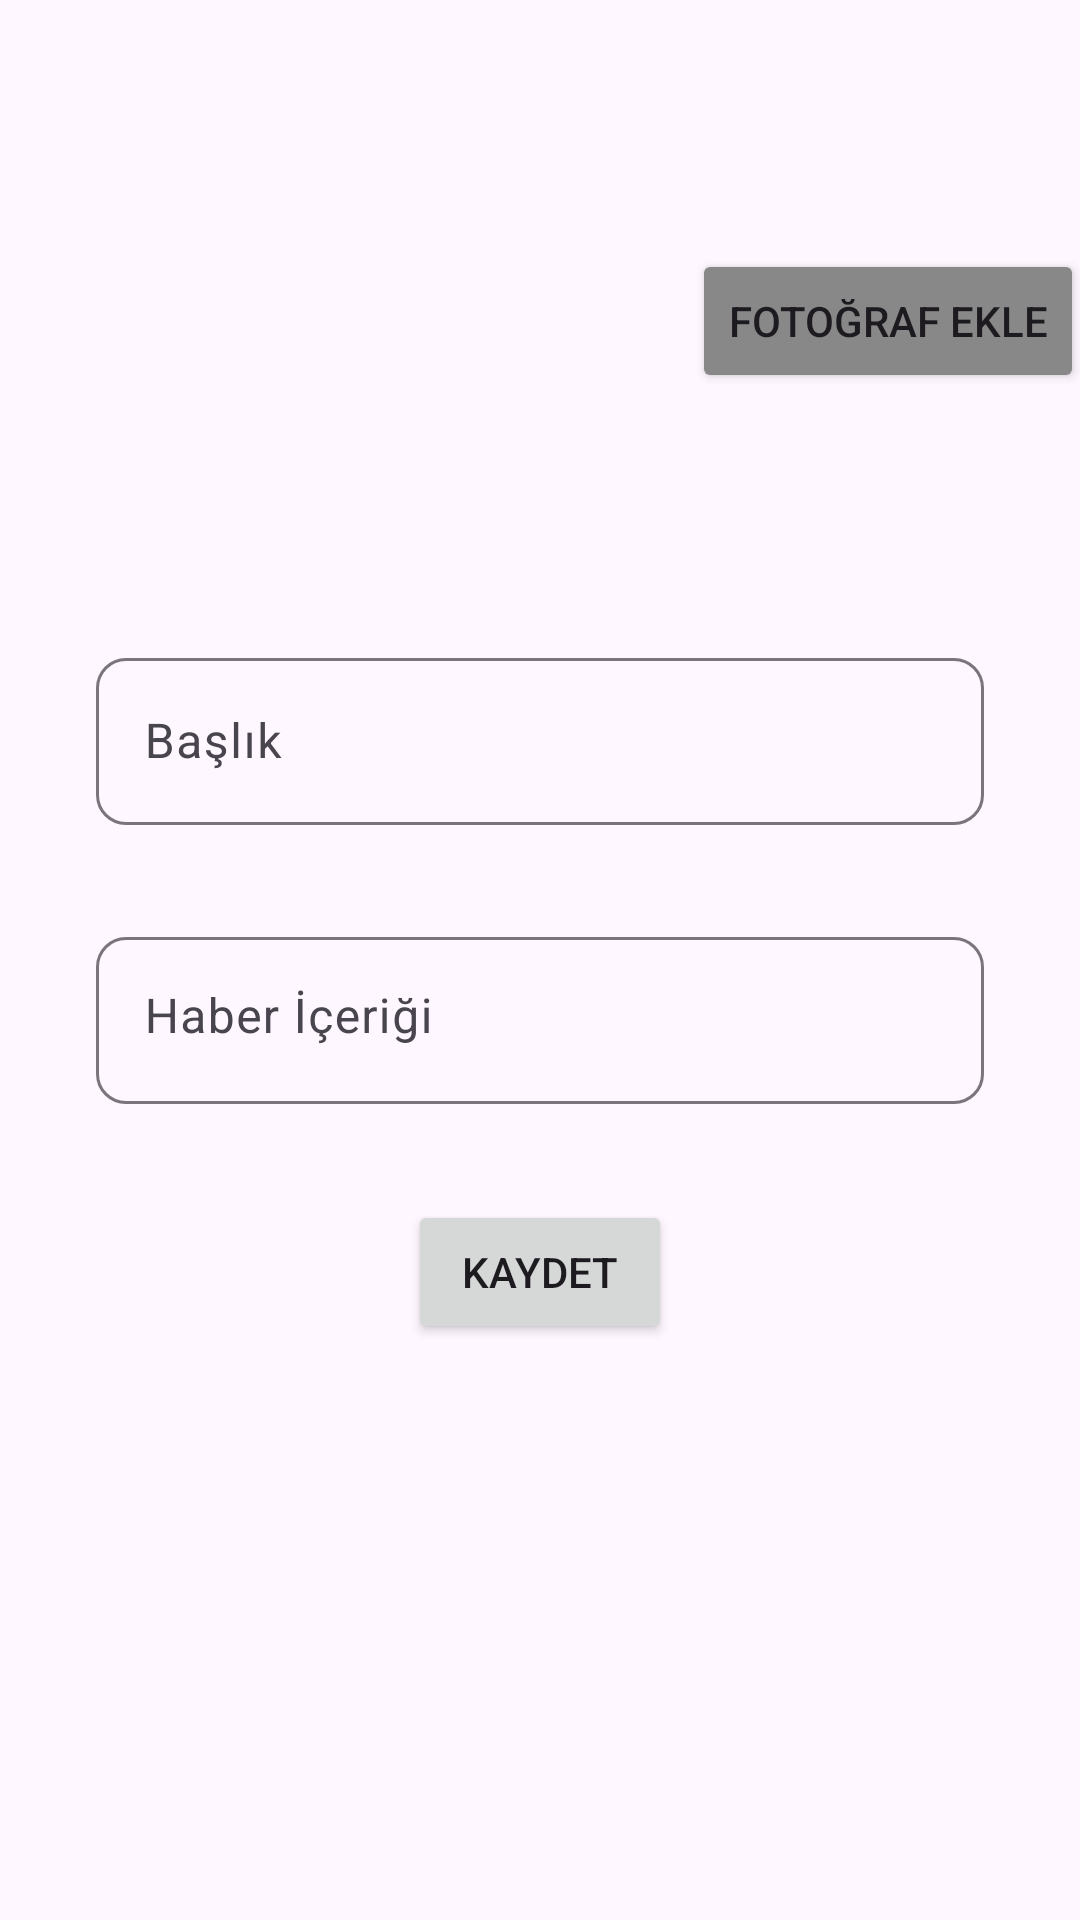

Reconstruct the res/layout file that produces this screen, plus the resources it refers to.
<!-- AndroidManifest.xml: application theme Theme.NewsApp -->
<!-- res/layout/fragment_admin_haber_guncelle.xml -->
<?xml version="1.0" encoding="utf-8"?>
<androidx.constraintlayout.widget.ConstraintLayout xmlns:android="http://schemas.android.com/apk/res/android"
    xmlns:tools="http://schemas.android.com/tools"
    android:layout_width="match_parent"
    android:layout_height="match_parent"
    xmlns:app="http://schemas.android.com/apk/res-auto"
    tools:context=".ui.fragment.AdminHaberGuncelleFragment">


    <ScrollView
        android:layout_width="match_parent"
        android:layout_height="match_parent">

        <androidx.constraintlayout.widget.ConstraintLayout
            android:layout_width="match_parent"
            android:layout_height="wrap_content">

            <ImageView
                android:id="@+id/ivUpdateNewsImageAdmin"
                android:layout_width="200dp"
                android:layout_height="150dp"
                android:layout_marginStart="48dp"
                android:layout_marginTop="32dp"
                android:src="@drawable/image_not_found"
                app:layout_constraintEnd_toStartOf="@+id/btnNewNewsAddImageAdmin"
                app:layout_constraintStart_toStartOf="parent"
                app:layout_constraintTop_toTopOf="parent" />

            <com.google.android.material.textfield.TextInputLayout
                android:id="@+id/textInputUpdateNewsTitleAdmin"
                android:layout_width="0dp"
                android:layout_height="wrap_content"
                android:layout_marginStart="32dp"
                android:layout_marginTop="32dp"
                android:layout_marginEnd="32dp"
                app:boxCornerRadiusBottomEnd="10dp"
                app:boxCornerRadiusBottomStart="10dp"
                app:boxCornerRadiusTopEnd="10dp"
                app:boxCornerRadiusTopStart="10dp"
                app:layout_constraintEnd_toEndOf="parent"
                app:layout_constraintStart_toStartOf="parent"
                app:layout_constraintTop_toBottomOf="@+id/ivUpdateNewsImageAdmin">

                <com.google.android.material.textfield.TextInputEditText
                    android:id="@+id/etUpdateNewsTitleAdmin"
                    android:layout_width="match_parent"
                    android:layout_height="wrap_content"
                    android:hint="@string/newNewsTitle" />
            </com.google.android.material.textfield.TextInputLayout>

            <com.google.android.material.textfield.TextInputLayout
                android:id="@+id/textInputUpdateNewsContentAdmin"
                android:layout_width="0dp"
                android:layout_height="wrap_content"
                android:layout_marginStart="32dp"
                android:layout_marginTop="32dp"
                android:layout_marginEnd="32dp"
                app:boxCornerRadiusBottomEnd="10dp"
                app:boxCornerRadiusBottomStart="10dp"
                app:boxCornerRadiusTopEnd="10dp"
                app:boxCornerRadiusTopStart="10dp"
                app:layout_constraintEnd_toEndOf="parent"
                app:layout_constraintStart_toStartOf="parent"
                app:layout_constraintTop_toBottomOf="@+id/textInputUpdateNewsTitleAdmin">

                <com.google.android.material.textfield.TextInputEditText
                    android:id="@+id/etUpdateNewsContentAdmin"
                    android:layout_width="match_parent"
                    android:layout_height="wrap_content"
                    android:gravity="top"
                    android:hint="@string/newNewsContent"
                    android:inputType="textMultiLine"
                    android:scrollbars="vertical" />
            </com.google.android.material.textfield.TextInputLayout>

            <Button
                android:id="@+id/btnUpdateNewsSaveAdmin"
                android:layout_width="wrap_content"
                android:layout_height="wrap_content"
                android:layout_marginTop="32dp"
                android:layout_marginBottom="16dp"
                android:text="@string/save"
                app:layout_constraintBottom_toBottomOf="parent"
                app:layout_constraintEnd_toEndOf="parent"
                app:layout_constraintHorizontal_bias="0.5"
                app:layout_constraintStart_toStartOf="parent"
                app:layout_constraintTop_toBottomOf="@+id/textInputUpdateNewsContentAdmin" />

            <Button
                android:id="@+id/btnUpdateNewsAddImageAdmin"
                android:layout_width="wrap_content"
                android:layout_height="wrap_content"
                android:layout_marginStart="16dp"
                android:layout_marginEnd="32dp"
                android:backgroundTint="#888888"
                android:text="@string/newNewsChooseImage"
                app:layout_constraintBottom_toBottomOf="@+id/ivUpdateNewsImageAdmin"
                app:layout_constraintEnd_toEndOf="parent"
                app:layout_constraintStart_toEndOf="@+id/ivUpdateNewsImageAdmin"
                app:layout_constraintTop_toTopOf="@+id/ivUpdateNewsImageAdmin" />


            <ProgressBar
                android:id="@+id/progressBarNewNewsAdmin"
                style="?android:attr/progressBarStyle"
                android:layout_width="wrap_content"
                android:layout_height="wrap_content"
                android:layout_marginStart="16dp"
                android:visibility="gone"
                app:layout_constraintStart_toEndOf="@+id/btnUpdateNewsSaveAdmin"
                app:layout_constraintTop_toTopOf="@+id/btnUpdateNewsSaveAdmin" />
        </androidx.constraintlayout.widget.ConstraintLayout>
    </ScrollView>

</androidx.constraintlayout.widget.ConstraintLayout>
<!-- resources referenced by this layout -->
<resources>
  <string name="newNewsChooseImage">Fotoğraf Ekle</string>
  <string name="newNewsContent">Haber İçeriği</string>
  <string name="newNewsTitle">Başlık</string>
  <string name="save">Kaydet</string>
  <style name="Theme.NewsApp" parent="Base.Theme.NewsApp" />
  <style name="Base.Theme.NewsApp" parent="Theme.Material3.DayNight.NoActionBar">
          
          <item name="colorPrimary">@color/my_light_primary</item>
      </style>
  <color name="my_light_primary">#111C2E</color>
</resources>
